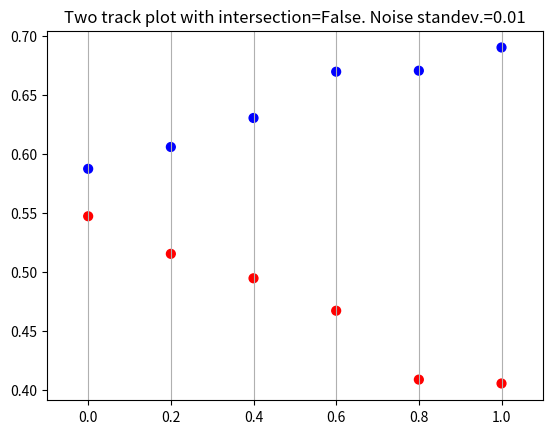
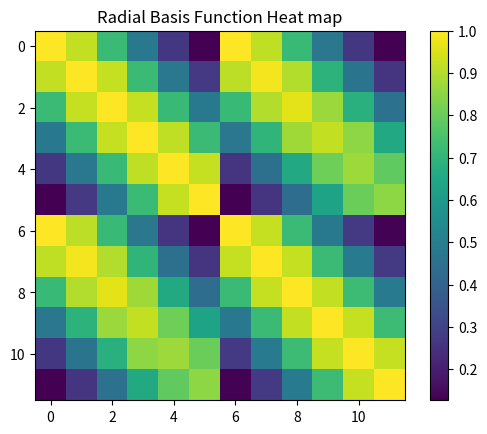
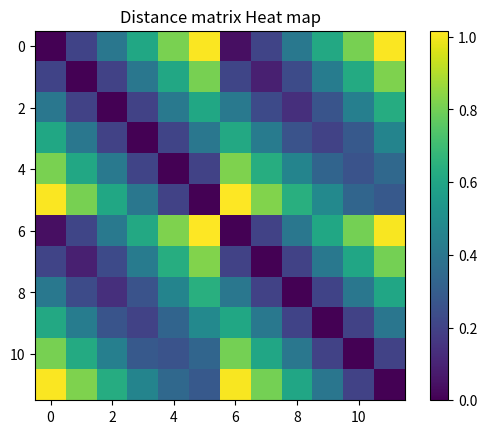

Python code for these plots, in order:
import numpy as np
import matplotlib.pyplot as plt
from scipy.spatial.distance import cdist

def create_hits(N, x, m, c, sigma, truth_color):
    truth_labels = np.full(N, truth_color)
    hits = (m*x + c) + np.random.normal(loc=0,scale=sigma,size=N)
    return hits, truth_labels

def generate_lineparams(m_low, m_high, c_low, c_high):          #Generate model track parameters from uniform dist. Bounds of gradient chosen for forward-type interaction.
    return np.random.uniform(m_low, m_high), np.random.uniform(c_low, c_high)
    
def construct_toytracks(x,N,sigma,intsec):                              #Differetiate between intersecting or not with bool intsec. Tracks are particles hitting N 
    m1, c1 = generate_lineparams(-0.3,0.3,0,1)                          #equally spaced detectors. Model noise as gaussian, sd = sigma.
    m2, c2 = 0, 0
    if not intsec:
        while True:
            m2, c2 = generate_lineparams(-0.3,0.3,0,1)
            x_int = (c1 - c2) / (m2 - m1)
            if x_int > 1 or x_int < 0:
                break 
            else:
                continue
    if intsec:
        m2, c2 = generate_lineparams(-0.3,0.3,0,1)
        
    track1, track1_labels = create_hits(N, x, m1, c1, sigma, 'red')
    track2, track2_labels = create_hits(N, x, m2, c2, sigma, 'blue')

    return track1, track1_labels, track2, track2_labels

def plot_toytracks(x, track1, track1_labels, track2, track2_labels, sigma, intsec):
    plt.scatter(x, track1, c=track1_labels, s=40, marker='o')
    plt.scatter(x, track2, c=track2_labels, s=40, marker='o')
    plt.xlim(-0.1, 1.1)
    plt.title(f'Two track plot with intersection={intsec}. Noise standev.={sigma}')
    plt.grid(axis='x')
    plt.show()
    
def get_distmatrix(hit_coords): 
    return cdist(hit_coords, hit_coords)

def construct_RBFmatrix(hit_coords, sigma):                                                #Radial Basis Function type similarity matrix. [D]_ij = d(i,j) for normal euclid norm    
    return np.exp(-(get_distmatrix(hit_coords))**2 / (2*(sigma)**2))  
    
def plot_matrix_heat_map(sim_matrix, matrix_type):
    plt.imshow(sim_matrix, cmap='viridis')
    plt.title(f'{matrix_type} Heat map')
    plt.colorbar()
    plt.show()
    
Num_hits = 6
x = np.linspace(0,1,Num_hits)
sigma_noise = 0.01
intsec = False

track1, track1_labels, track2, track2_labels = construct_toytracks(x, Num_hits, sigma_noise, intsec)
plot_toytracks(x, track1, track1_labels, track2, track2_labels, sigma_noise, intsec)

hit_coords = np.column_stack([np.concatenate([x, x]),np.concatenate([track1, track2])])
RBF_matrix = construct_RBFmatrix(hit_coords, 0.5)

plot_matrix_heat_map(RBF_matrix, 'Radial Basis Function')
plot_matrix_heat_map(get_distmatrix(hit_coords), 'Distance matrix')
